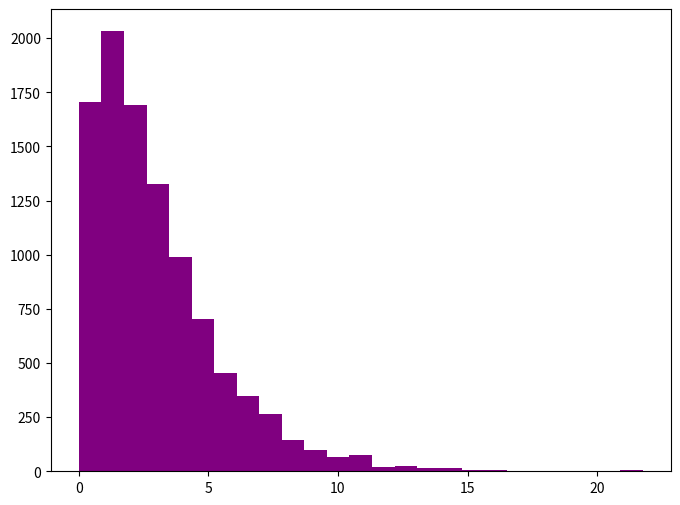

Write the Python code that produced this figure. (Note: this script raises an exception after producing the figure.)
import numpy as np
from scipy import stats
import matplotlib.pyplot as plt

# specify degrees of freedom
df = 3

# create a random variable object representing the normal distribution
chi_square_rv = stats.distributions.chi2(df)

# generate a large sample
T = 10000
sample = chi_square_rv.rvs((T,))

# create new Figure and Axes objects
fig = plt.figure(figsize=(8,6))
ax = fig.add_subplot(111)

# histogram the sample
n, bins, patches = ax.hist(sample, color='purple', bins = 25, normed=True, alpha = 0.75)
ax.set_xlim(0, 15)

# overlay the theoretical pdf
grid = np.linspace(0, 15, 1000)
ax.plot(grid, chi_square_rv.pdf(grid), 'r--', label=r'$\chi^2(df)$')

# label the axes
ax.set_xlabel('X', fontsize=15, family='serif')
ax.set_ylabel('Probability density', fontsize=15, family='serif')

# add a title
ax.set_title('We can use the rvs() method to check the pdf() method!', 
             family='serif', fontsize=15)

# add a legend
ax.legend(loc='best', frameon=False)

plt.savefig('graphics/exercise-2-1.png')
plt.show()